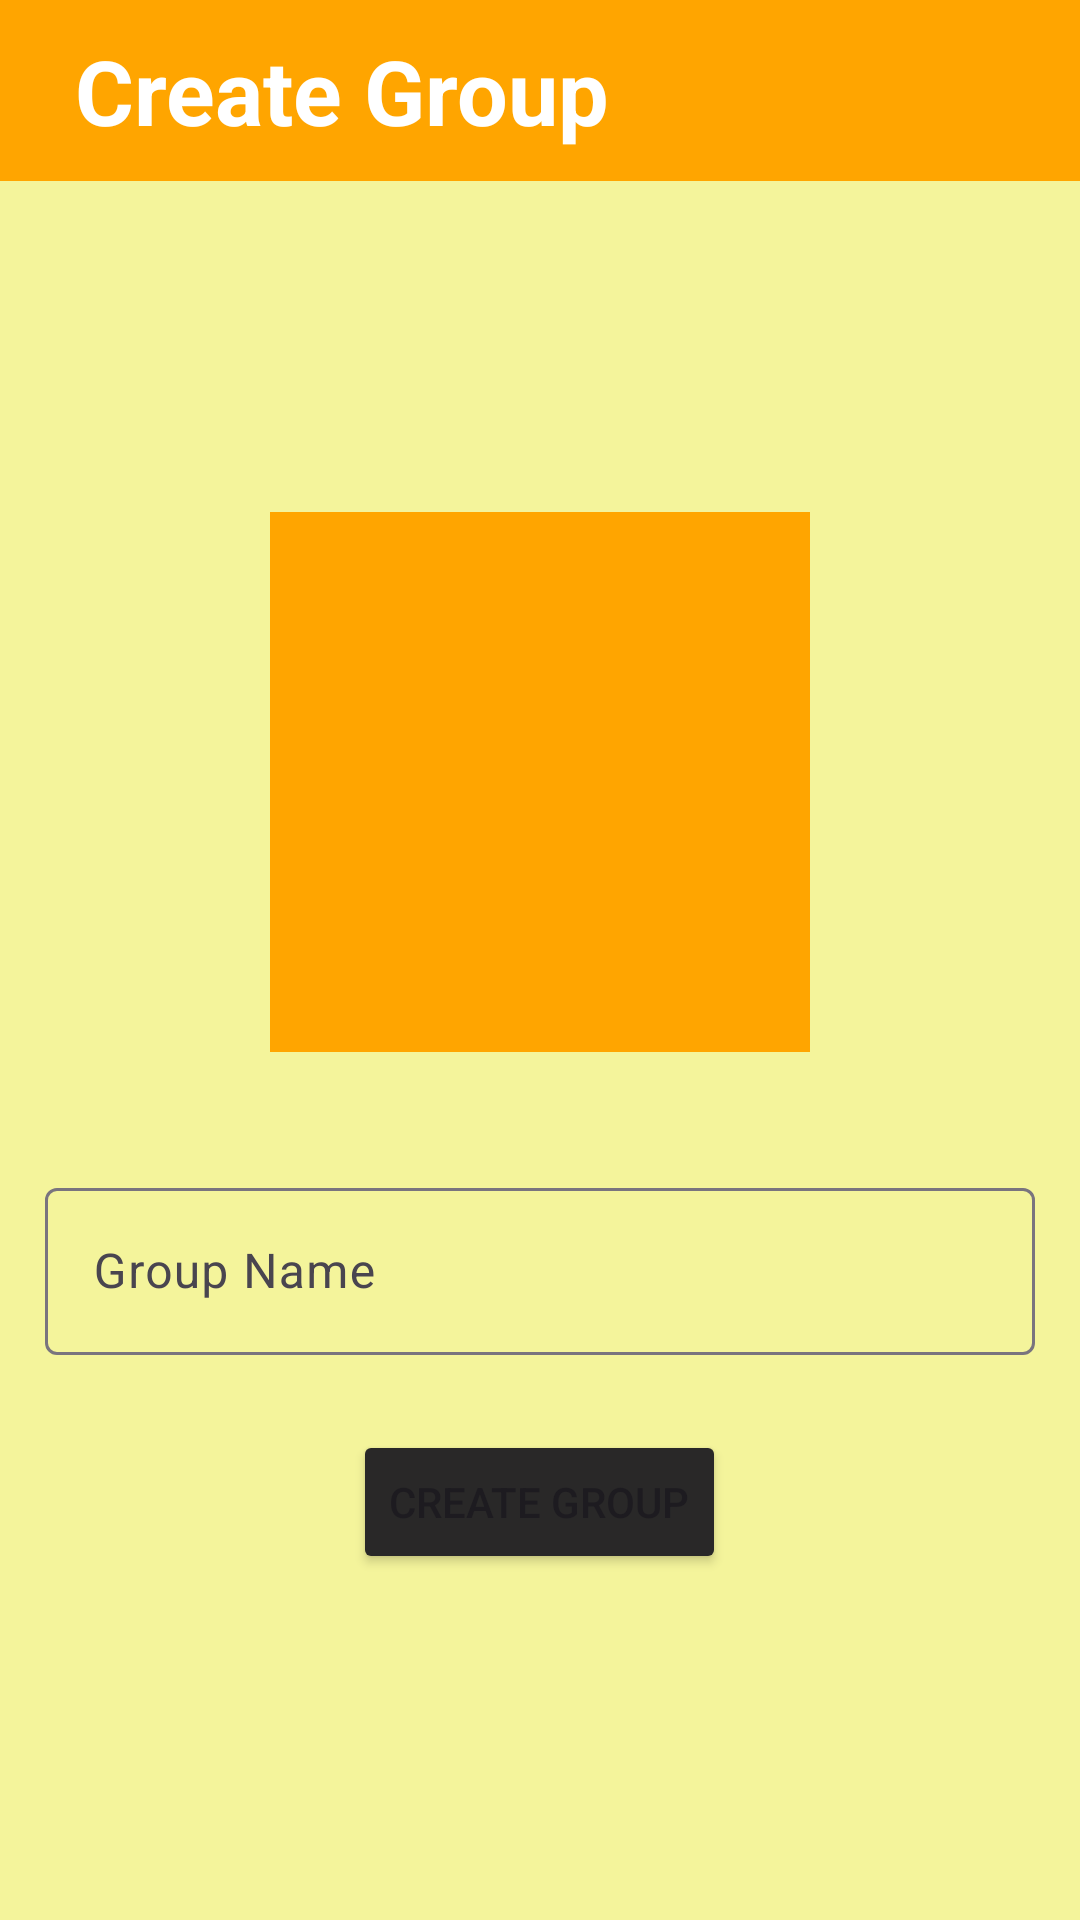

The Android layout XML behind this screen, and the referenced resources:
<!-- AndroidManifest.xml: application theme Theme.Frenbot -->
<!-- res/layout/activity_create_group.xml -->
<?xml version="1.0" encoding="utf-8"?>
<androidx.constraintlayout.widget.ConstraintLayout xmlns:android="http://schemas.android.com/apk/res/android"
    xmlns:app="http://schemas.android.com/apk/res-auto"
    xmlns:tools="http://schemas.android.com/tools"
    android:layout_width="match_parent"
    android:layout_height="match_parent"
    android:background="#F4F49B"
    tools:context=".AddCourseFile">
    <LinearLayout
        android:layout_width="match_parent"
        android:layout_height="match_parent"
        android:orientation="vertical" >
        <LinearLayout
            android:id="@+id/ll"
            android:orientation="horizontal"
            android:layout_width="match_parent"
            android:layout_height="wrap_content"
            android:background="@color/Orange"
            app:layout_constraintStart_toStartOf="parent"
            app:layout_constraintEnd_toEndOf="parent"
            app:layout_constraintTop_toTopOf="parent">
            <ImageView
                android:id="@+id/back"
                android:src="@drawable/back"
                android:layout_marginStart="15dp"
                android:layout_width="wrap_content"
                android:layout_height="match_parent"/>
            <TextView
                android:id="@+id/eventlist"
                android:layout_width="match_parent"
                android:layout_height="wrap_content"
                android:gravity="left"
                android:padding="10dp"
                android:text="Create Group"
                android:textColor="@color/White"
                android:textSize="30dp"
                android:textStyle="bold"
                />
        </LinearLayout>

        <LinearLayout
            android:padding="15dp"
            android:layout_width="match_parent"
            android:layout_height="match_parent"
            android:gravity="center"
            android:orientation="vertical" >

            <ImageView
                android:id="@+id/icon"
                android:src="@drawable/notice"
                android:layout_marginBottom="40dp"
                android:background="@color/Orange"
                android:layout_width="180dp"
                android:layout_height="180dp"/>

            <com.google.android.material.textfield.TextInputLayout
                android:layout_width="match_parent"
                android:layout_height="wrap_content"
                android:hint="Group Name">

                <com.google.android.material.textfield.TextInputEditText
                    android:layout_width="match_parent"
                    android:layout_height="wrap_content"
                    android:id="@+id/title" />
            </com.google.android.material.textfield.TextInputLayout>

            <Button
                android:id="@+id/add"
                android:layout_width="wrap_content"
                android:layout_height="wrap_content"
                android:text="Create Group"
                android:backgroundTint="#292828"
                android:layout_marginTop="25dp"
                android:layout_marginBottom="5dp"
                />


        </LinearLayout>


    </LinearLayout>





</androidx.constraintlayout.widget.ConstraintLayout>
<!-- resources referenced by this layout -->
<resources>
  <color name="Orange">#FFA500</color>
  <color name="White">#FFFFFF</color>
  <style name="Theme.Frenbot" parent="Base.Theme.Frenbot" />
  <style name="Base.Theme.Frenbot" parent="Theme.Material3.DayNight.NoActionBar">
          
          <item name="colorPrimary">@color/Black</item>
          <item name="colorSecondary">#F3C848</item>
  
  
  
      <item name="android:windowContentTransitions">true</item>
      </style>
  <color name="Black">#000000</color>
</resources>
